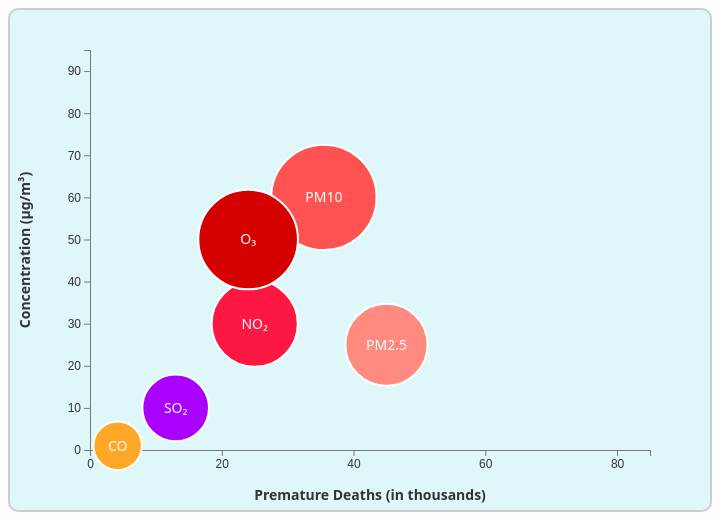
D3 v7 page, settled after 360 driven frames (6 s of simulated time); the page loaded 1 data file(s).


    // GLOBAL VARIABLES
    let yearData = {};  // will hold data grouped by year
    const svg = d3.select("#airChart");
    const svgWidth = +svg.attr("width");
    const svgHeight = +svg.attr("height");
    const margin = { top: 40, right: 60, bottom: 60, left: 80 };
    const chartWidth = svgWidth - margin.left - margin.right;
    const chartHeight = svgHeight - margin.top - margin.bottom;
    
    // Main group for chart elements.
    const chartGroup = svg.append("g")
                          .attr("transform", `translate(${margin.left}, ${margin.top})`);
    
    // Groups for the axes.
    const xAxisGroup = chartGroup.append("g")
                                 .attr("class", "x axis")
                                 .attr("transform", `translate(0, ${chartHeight})`);
    const yAxisGroup = chartGroup.append("g")
                                 .attr("class", "y axis");
    
    // Tooltip element.
    const tooltip = d3.select(".tooltip");
    
    // Define color mapping for pollutants.
    const colorMap = {
      "PM2.5": "#ff8a80",
      "PM10": "#ff5252",
      "NO₂": "#ff1744",
      "O₃": "#d50000",
      "SO₂": "#aa00ff",
      "CO": "#ffa726"
    };
    
    // Scales (to be defined after data load).
    let xScale, yScale, radiusScale;
    
    // Create a group for bubble nodes.
    let nodesGroup = chartGroup.append("g")
                               .attr("class", "nodes");
    
    // Function to update axes.
    function updateAxes() {
      const xAxis = d3.axisBottom(xScale).ticks(5);
      const yAxis = d3.axisLeft(yScale);
      xAxisGroup.call(xAxis);
      yAxisGroup.call(yAxis);
    
      // Axis labels.
      svg.selectAll(".x.axis-label").remove();
      svg.selectAll(".y.axis-label").remove();
      svg.append("text")
         .attr("class", "x axis-label")
         .attr("x", margin.left + chartWidth/2)
         .attr("y", svgHeight - 10)
         .attr("text-anchor", "middle")
         .attr("fill", "#333")
         .text("Premature Deaths (in thousands)");
    
      svg.append("text")
         .attr("class", "y axis-label")
         .attr("x", -(margin.top + chartHeight/2))
         .attr("y", 20)
         .attr("transform", "rotate(-90)")
         .attr("text-anchor", "middle")
         .attr("fill", "#333")
         .text("Concentration (µg/m³)");
    }
    
    // Function to update bubbles based on selected year.
    function updateChart(selectedYear) {
      const newData = yearData[selectedYear];
      if (!newData) return;
    
      // Bind new data.
      const nodes = nodesGroup.selectAll(".node")
                              .data(newData, d => d.pollutant);
    
      // Transition existing nodes.
      nodes.transition().duration(800)
           .attr("transform", d => `translate(${xScale(d.impact)}, ${yScale(d.concentration)})`);
    
      nodes.select("circle").transition().duration(800)
           .attr("r", d => radiusScale(d.concentration));
    
      // Enter any new nodes.
      const enterNodes = nodes.enter()
                              .append("g")
                              .attr("class", "node")
                              .attr("transform", d => `translate(${xScale(d.impact)}, ${yScale(d.concentration)})`);
    
      enterNodes.append("circle")
                .attr("r", d => radiusScale(d.concentration))
                .attr("fill", d => colorMap[d.pollutant] || "#ccc")
                .attr("stroke", "#fff")
                .attr("stroke-width", 2);
    
      enterNodes.append("text")
                .attr("dy", ".35em")
                .attr("fill", "#fff")
                .attr("font-size", "14px")
                .attr("pointer-events", "none")
                .attr("text-anchor", "middle")
                .text(d => d.pollutant);
    
      nodes.exit().remove();
    
      // Update tooltip behavior.
      nodesGroup.selectAll(".node")
                .on("mouseover", (event, d) => {
                  tooltip.transition().duration(200).style("opacity", 0.9);
                  tooltip.html(`<strong>${d.pollutant}</strong><br/>Impact: ${d.impact}<br/>Conc.: ${d.concentration}`)
                         .style("left", (event.pageX + 10) + "px")
                         .style("top", (event.pageY - 28) + "px");
                })
                .on("mouseout", () => {
                  tooltip.transition().duration(300).style("opacity", 0);
                });
    }
    
    // Function to load extended CSV data from 1970 to 2020.
    function loadData() {
      d3.csv("GlobalAirPollutants_2010-2020.csv", d => ({
        pollutant: d.pollutant,
        year: +d.year,
        concentration: +d.concentration,
        impact: +d.impact
      })).then(dataArray => {
        // Group data by year.
        const dataByYear = d3.group(dataArray, d => d.year);
        yearData = Object.fromEntries(dataByYear);
    
        // Compute domains for impact and concentration.
        const allImpact = dataArray.map(d => d.impact);
        const xDomain = [0, d3.max(allImpact) + 5];
        xScale = d3.scaleLinear().domain(xDomain).range([0, chartWidth]);
    
        const allConcentration = dataArray.map(d => d.concentration);
        const yDomain = [0, d3.max(allConcentration) + 5];
        yScale = d3.scaleLinear().domain(yDomain).range([chartHeight, 0]);
    
        // Bubble radius scale.
        radiusScale = d3.scaleSqrt().domain([0, d3.max(allConcentration)]).range([20, 60]);
    
        // Update axes.
        updateAxes();
    
        // Initially display data for the starting year (1970).
        updateChart("1970");
      }).catch(error => {
        console.error("Error loading CSV data:", error);
      });
    }
    
    // Load data.
    loadData();
    
    // Slider setup.
    const slider = d3.select("#yearSlider");
    const yearLabel = d3.select("#currentYear");
    
    slider.on("input", function() {
      const selectedYear = this.value;
      yearLabel.text(selectedYear);
      updateChart(selectedYear);
    });
  

### data: GlobalAirPollutants_2010-2020.csv
pollutant, year, concentration, impact
PM2.5, 2020, 50.0, 80.0
PM10, 2020, 90.0, 70.0
NO₂, 2020, 55.0, 50.0
O₃, 2020, 40.0, 35.0
SO₂, 2020, 30.0, 45.0
CO, 2020, 2.00, 7.00
PM2.5, 2019, 49.5, 79.3
PM10, 2019, 89.4, 69.3
NO₂, 2019, 54.5, 49.5
O₃, 2019, 40.2, 34.8
SO₂, 2019, 29.6, 44.4
CO, 2019, 1.98, 6.94
PM2.5, 2018, 49.0, 78.6
PM10, 2018, 88.8, 68.6
NO₂, 2018, 54.0, 49.0
O₃, 2018, 40.4, 34.6
SO₂, 2018, 29.2, 43.7
CO, 2018, 1.96, 6.89
PM2.5, 2017, 48.5, 77.9
PM10, 2017, 88.2, 68.0
NO₂, 2017, 53.5, 48.5
O₃, 2017, 40.6, 34.4
SO₂, 2017, 28.8, 43.1
CO, 2017, 1.94, 6.83
PM2.5, 2016, 48.0, 77.2
PM10, 2016, 87.6, 67.3
NO₂, 2016, 53.0, 48.0
O₃, 2016, 40.8, 34.2
SO₂, 2016, 28.4, 42.5
CO, 2016, 1.92, 6.78
PM2.5, 2015, 47.5, 76.5
PM10, 2015, 87.0, 66.7
NO₂, 2015, 52.5, 47.5
O₃, 2015, 41.0, 34.0
SO₂, 2015, 28.0, 41.9
CO, 2015, 1.90, 6.74
PM2.5, 2014, 47.0, 75.8
PM10, 2014, 86.4, 66.0
NO₂, 2014, 52.0, 47.0
O₃, 2014, 41.2, 33.8
SO₂, 2014, 27.6, 41.3
CO, 2014, 1.88, 6.69
PM2.5, 2013, 46.5, 75.1
PM10, 2013, 85.8, 65.3
NO₂, 2013, 51.5, 46.5
O₃, 2013, 41.4, 33.6
SO₂, 2013, 27.2, 40.7
CO, 2013, 1.86, 6.64
PM2.5, 2012, 46.0, 74.4
PM10, 2012, 85.2, 64.7
NO₂, 2012, 51.0, 46.0
O₃, 2012, 41.6, 33.4
SO₂, 2012, 26.8, 40.1
CO, 2012, 1.84, 6.59
PM2.5, 2011, 45.5, 73.7
PM10, 2011, 84.6, 64.0
NO₂, 2011, 50.5, 45.5
O₃, 2011, 41.8, 33.2
SO₂, 2011, 26.4, 39.5
CO, 2011, 1.82, 6.54
... 246 more rows